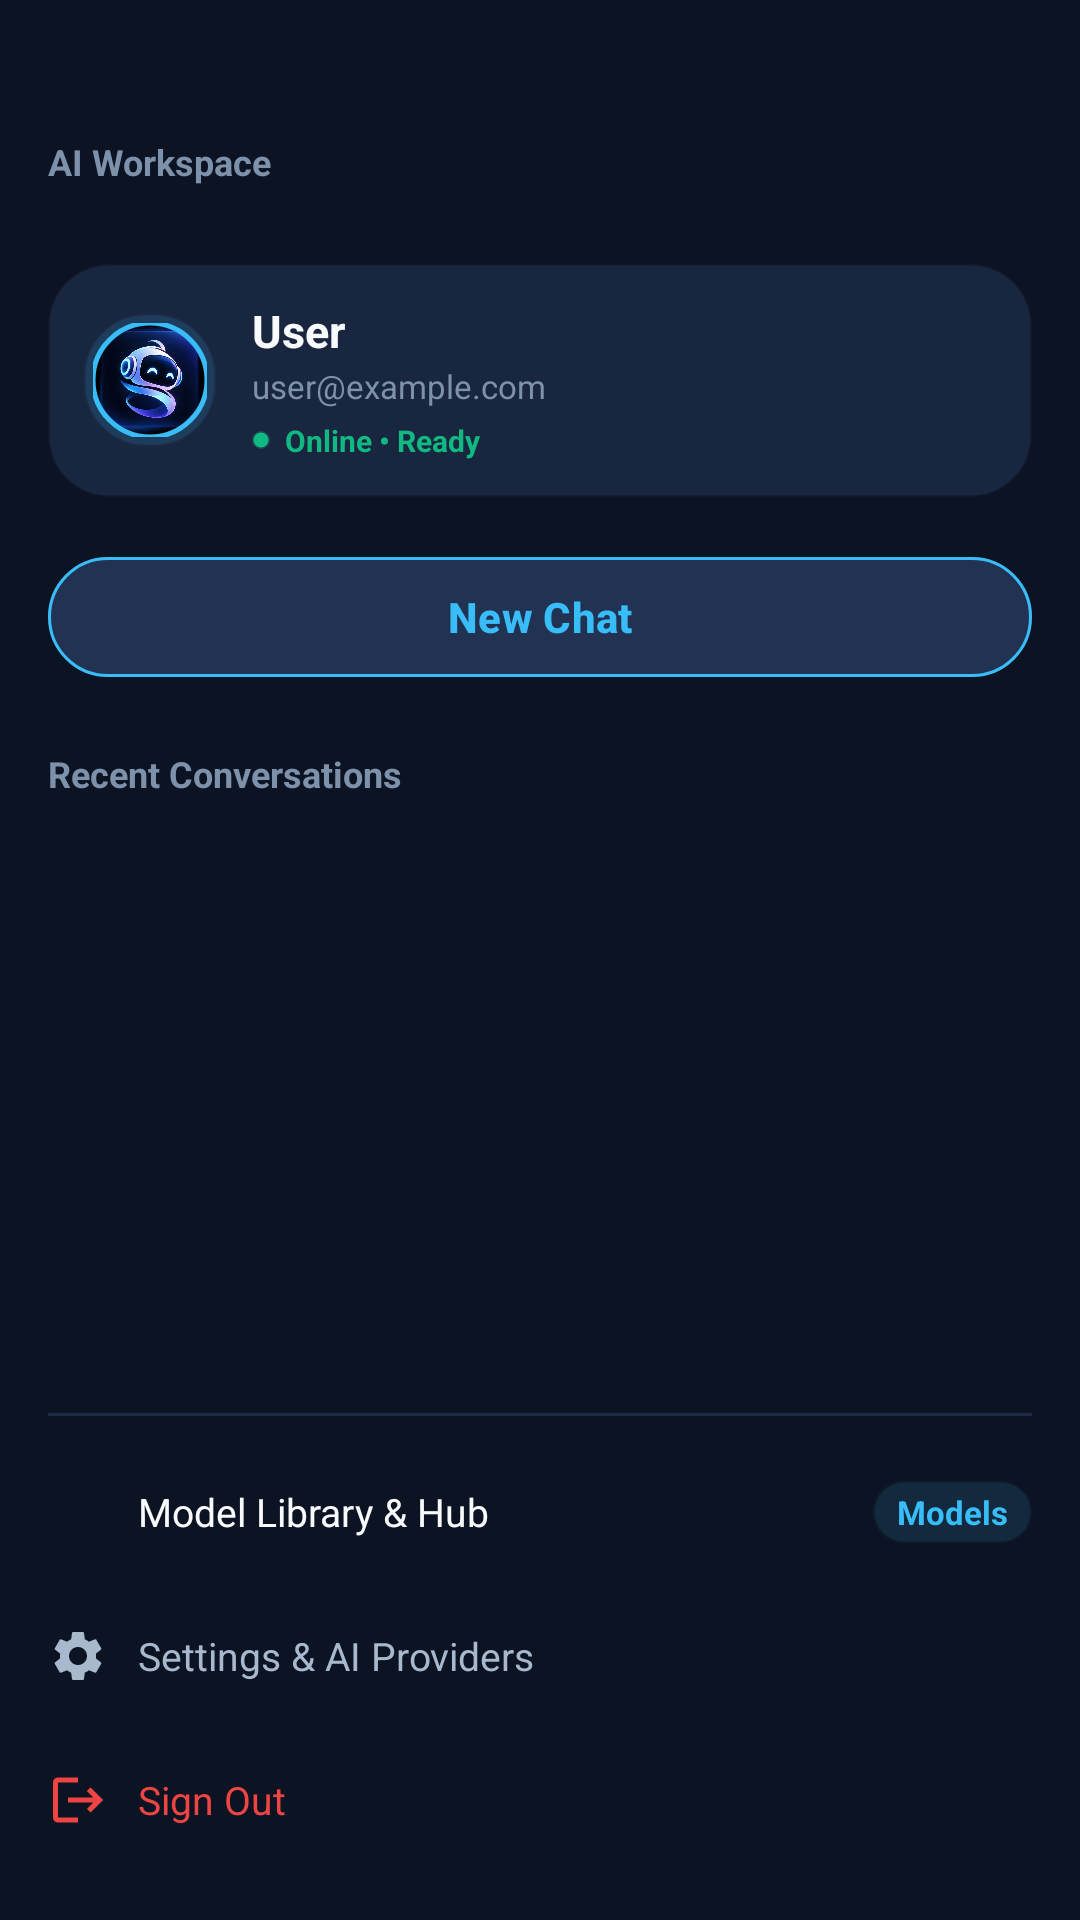

The Android layout XML behind this screen, and the referenced resources:
<!-- AndroidManifest.xml: application theme Theme.AIPersonalAssistant -->
<!-- res/layout/nav_drawer_content.xml -->
<?xml version="1.0" encoding="utf-8"?>
<LinearLayout xmlns:android="http://schemas.android.com/apk/res/android"
    xmlns:app="http://schemas.android.com/apk/res-auto"
    android:layout_width="match_parent"
    android:layout_height="match_parent"
    android:background="@color/surface_dark"
    android:orientation="vertical"
    android:padding="16dp">

    
    <LinearLayout
        android:layout_width="match_parent"
        android:layout_height="wrap_content"
        android:layout_marginTop="16dp"
        android:gravity="center_vertical"
        android:orientation="horizontal">

        <TextView
            android:layout_width="0dp"
            android:layout_height="wrap_content"
            android:layout_weight="1"
            android:text="AI Workspace"
            android:textColor="@color/text_muted"
            android:textSize="12sp"
            android:textStyle="bold" />

        <ImageView
            android:id="@+id/btnCloseDrawer"
            android:layout_width="44dp"
            android:layout_height="44dp"
            android:background="?attr/selectableItemBackgroundBorderless"
            android:contentDescription="Close menu"
            android:padding="10dp"
            android:src="@drawable/ic_close"
            app:tint="@color/text_secondary" />
    </LinearLayout>

    
    <LinearLayout
        android:id="@+id/layoutDrawerProfile"
        android:layout_width="match_parent"
        android:layout_height="wrap_content"
        android:layout_marginTop="12dp"
        android:background="@drawable/bg_model_pill"
        android:backgroundTint="@color/surface_elevated_dark"
        android:gravity="center_vertical"
        android:orientation="horizontal"
        android:padding="12dp">

        <FrameLayout
            android:layout_width="44dp"
            android:layout_height="44dp">

            <View
                android:layout_width="44dp"
                android:layout_height="44dp"
                android:background="@drawable/bg_model_pill"
                android:backgroundTint="@color/electric_cyan_glow" />

            <com.google.android.material.imageview.ShapeableImageView
                android:id="@+id/imgDrawerAvatar"
                android:layout_width="38dp"
                android:layout_height="38dp"
                android:layout_gravity="center"
                android:scaleType="centerCrop"
                android:src="@drawable/app_logo"
                app:shapeAppearanceOverlay="@style/ShapeAppearance.Material3.Corner.Full"
                app:strokeColor="@color/electric_cyan"
                app:strokeWidth="1.5dp" />
        </FrameLayout>

        <LinearLayout
            android:layout_width="0dp"
            android:layout_height="wrap_content"
            android:layout_marginStart="12dp"
            android:layout_weight="1"
            android:orientation="vertical">

            <TextView
                android:id="@+id/txtDrawerUserName"
                android:layout_width="wrap_content"
                android:layout_height="wrap_content"
                android:ellipsize="end"
                android:maxLines="1"
                android:text="User"
                android:textColor="@color/text_primary"
                android:textSize="15sp"
                android:textStyle="bold" />

            <TextView
                android:id="@+id/txtDrawerUserEmail"
                android:layout_width="wrap_content"
                android:layout_height="wrap_content"
                android:layout_marginTop="1dp"
                android:ellipsize="end"
                android:maxLines="1"
                android:text="user@example.com"
                android:textColor="@color/text_muted"
                android:textSize="11sp" />

            
            <LinearLayout
                android:layout_width="wrap_content"
                android:layout_height="wrap_content"
                android:layout_marginTop="4dp"
                android:gravity="center_vertical"
                android:orientation="horizontal">

                <View
                    android:layout_width="6dp"
                    android:layout_height="6dp"
                    android:background="@drawable/bg_model_pill"
                    android:backgroundTint="@color/status_active" />

                <TextView
                    android:layout_width="wrap_content"
                    android:layout_height="wrap_content"
                    android:layout_marginStart="5dp"
                    android:text="Online • Ready"
                    android:textColor="@color/status_active"
                    android:textSize="10sp"
                    android:textStyle="bold" />
            </LinearLayout>
        </LinearLayout>
    </LinearLayout>

    
    <com.google.android.material.button.MaterialButton
        android:id="@+id/btnDrawerNewChat"
        style="@style/Widget.Material3.Button.TonalButton"
        android:layout_width="match_parent"
        android:layout_height="48dp"
        android:layout_marginTop="16dp"
        android:backgroundTint="@color/surface_container_high"
        android:text="New Chat"
        android:textColor="@color/electric_cyan"
        android:textSize="14sp"
        android:textStyle="bold"
        app:cornerRadius="24dp"
        app:icon="@drawable/ic_add"
        app:iconGravity="textStart"
        app:iconTint="@color/electric_cyan"
        app:strokeColor="@color/electric_cyan"
        app:strokeWidth="1dp" />

    
    <TextView
        android:layout_width="wrap_content"
        android:layout_height="wrap_content"
        android:layout_marginTop="20dp"
        android:text="Recent Conversations"
        android:textColor="@color/text_muted"
        android:textSize="12sp"
        android:textStyle="bold" />

    
    <androidx.recyclerview.widget.RecyclerView
        android:id="@+id/recyclerDrawerConversations"
        android:layout_width="match_parent"
        android:layout_height="0dp"
        android:layout_marginTop="8dp"
        android:layout_weight="1"
        android:clipToPadding="false"
        android:overScrollMode="never" />

    
    <TextView
        android:id="@+id/txtDrawerNoChats"
        android:layout_width="match_parent"
        android:layout_height="0dp"
        android:layout_weight="1"
        android:gravity="center"
        android:text="No previous conversations yet.\nStart chatting to see your history!"
        android:textColor="@color/text_muted"
        android:textSize="12sp"
        android:visibility="gone" />

    <View
        android:layout_width="match_parent"
        android:layout_height="1dp"
        android:layout_marginVertical="8dp"
        android:background="@color/divider" />

    
    <LinearLayout
        android:id="@+id/btnDrawerModelLibrary"
        android:layout_width="match_parent"
        android:layout_height="wrap_content"
        android:background="?attr/selectableItemBackground"
        android:gravity="center_vertical"
        android:minHeight="48dp"
        android:orientation="horizontal"
        android:paddingVertical="8dp">

        <ImageView
            android:layout_width="20dp"
            android:layout_height="20dp"
            android:importantForAccessibility="no"
            android:src="@drawable/ic_bolt"
            app:tint="@color/electric_cyan" />

        <TextView
            android:layout_width="0dp"
            android:layout_height="wrap_content"
            android:layout_marginStart="10dp"
            android:layout_weight="1"
            android:text="Model Library &amp; Hub"
            android:textColor="@color/text_primary"
            android:textSize="13sp" />

        <TextView
            android:id="@+id/txtDrawerPinnedBadge"
            android:layout_width="wrap_content"
            android:layout_height="wrap_content"
            android:background="@drawable/bg_model_pill"
            android:backgroundTint="@color/tint_cyan_bg"
            android:paddingHorizontal="8dp"
            android:paddingVertical="3dp"
            android:text="Models"
            android:textColor="@color/electric_cyan"
            android:textSize="11sp"
            android:textStyle="bold" />
    </LinearLayout>

    
    <LinearLayout
        android:id="@+id/btnDrawerSettings"
        android:layout_width="match_parent"
        android:layout_height="wrap_content"
        android:background="?attr/selectableItemBackground"
        android:gravity="center_vertical"
        android:minHeight="48dp"
        android:orientation="horizontal"
        android:paddingVertical="8dp">

        <ImageView
            android:layout_width="20dp"
            android:layout_height="20dp"
            android:importantForAccessibility="no"
            android:src="@drawable/ic_settings"
            app:tint="@color/text_secondary" />

        <TextView
            android:layout_width="wrap_content"
            android:layout_height="wrap_content"
            android:layout_marginStart="10dp"
            android:text="Settings &amp; AI Providers"
            android:textColor="@color/text_secondary"
            android:textSize="13sp" />
    </LinearLayout>

    
    <LinearLayout
        android:id="@+id/btnDrawerSignOut"
        android:layout_width="match_parent"
        android:layout_height="wrap_content"
        android:background="?attr/selectableItemBackground"
        android:gravity="center_vertical"
        android:minHeight="48dp"
        android:orientation="horizontal"
        android:paddingVertical="8dp">

        <ImageView
            android:layout_width="20dp"
            android:layout_height="20dp"
            android:importantForAccessibility="no"
            android:src="@drawable/ic_logout"
            app:tint="@color/priority_high" />

        <TextView
            android:layout_width="wrap_content"
            android:layout_height="wrap_content"
            android:layout_marginStart="10dp"
            android:text="Sign Out"
            android:textColor="@color/priority_high"
            android:textSize="13sp" />
    </LinearLayout>

</LinearLayout>
<!-- resources referenced by this layout -->
<resources>
  <color name="divider">#1D2B44</color>
  <color name="electric_cyan">#38BDF8</color>
  <color name="electric_cyan_glow">#2638BDF8</color>
  <color name="priority_high">#EF4444</color>
  <color name="status_active">#10B981</color>
  <color name="surface_container_high">#223252</color>
  <color name="surface_dark">#0C1424</color>
  <color name="surface_elevated_dark">#192640</color>
  <color name="text_muted">#7E91AA</color>
  <color name="text_primary">#F8FAFC</color>
  <color name="text_secondary">#A8B8CD</color>
  <color name="tint_cyan_bg">#1F38BDF8</color>
  <!-- drawable bg_model_pill (drawable) -->
  <?xml version="1.0" encoding="utf-8"?>
  <shape xmlns:android="http://schemas.android.com/apk/res/android"
      android:shape="rectangle">
      <solid android:color="@color/surface_elevated_dark" />
      <corners android:radius="20dp" />
      <stroke
          android:width="1dp"
          android:color="#4038BDF8" />
  </shape>
  <!-- drawable ic_logout (drawable) -->
  <vector xmlns:android="http://schemas.android.com/apk/res/android"
      android:width="24dp"
      android:height="24dp"
      android:viewportWidth="24"
      android:viewportHeight="24"
      android:autoMirrored="true">
      <path
          android:fillColor="@color/white"
          android:pathData="M17,7l-1.41,1.41L18.17,11H8v2h10.17l-2.58,2.58L17,17l5,-5zM4,5h8V3H4c-1.1,0 -2,0.9 -2,2v14c0,1.1 0.9,2 2,2h8v-2H4V5z"/>
  </vector>
  <!-- drawable ic_settings (drawable) -->
  <vector xmlns:android="http://schemas.android.com/apk/res/android"
      android:width="24dp"
      android:height="24dp"
      android:viewportWidth="24"
      android:viewportHeight="24">
      <path
          android:fillColor="@color/text_primary"
          android:pathData="M19.14,12.94c0.04,-0.3 0.06,-0.61 0.06,-0.94c0,-0.32 -0.02,-0.64 -0.07,-0.94l2.03,-1.58c0.18,-0.14 0.23,-0.41 0.12,-0.61l-1.92,-3.32c-0.12,-0.22 -0.37,-0.29 -0.59,-0.22l-2.39,0.96c-0.5,-0.38 -1.03,-0.7 -1.62,-0.94L14.4,2.81c-0.04,-0.24 -0.24,-0.41 -0.48,-0.41h-3.84c-0.24,0 -0.43,0.17 -0.47,0.41L9.25,5.35C8.66,5.59 8.12,5.92 7.63,6.29L5.24,5.33c-0.22,-0.08 -0.47,0 -0.59,0.22L2.74,8.87c-0.12,0.21 -0.08,0.47 0.12,0.61l2.03,1.58c-0.05,0.3 -0.09,0.63 -0.09,0.94s0.02,0.64 0.07,0.94l-2.03,1.58c-0.18,0.14 -0.23,0.41 -0.12,0.61l1.92,3.32c0.12,0.22 0.37,0.29 0.59,0.22l2.39,-0.96c0.5,0.38 1.03,0.7 1.62,0.94l0.36,2.54c0.05,0.24 0.24,0.41 0.48,0.41h3.84c0.24,0 0.44,-0.17 0.47,-0.41l0.36,-2.54c0.59,-0.24 1.13,-0.56 1.62,-0.94l2.39,0.96c0.22,0.08 0.47,0 0.59,-0.22l1.92,-3.32c0.12,-0.22 0.07,-0.47 -0.12,-0.61L19.14,12.94zM12,15.6c-1.98,0 -3.6,-1.62 -3.6,-3.6s1.62,-3.6 3.6,-3.6s3.6,1.62 3.6,3.6S13.98,15.6 12,15.6z"/>
  </vector>
  <color name="white">#FFFFFF</color>
  <color name="accent_gemini_blue">#38BDF8</color>
  <color name="on_electric_cyan">#040B16</color>
  <color name="accent_sparkle">#38BDF8</color>
  <color name="black">#000000</color>
  <color name="surface_variant_dark">#141F35</color>
  <color name="bg_dark">#050A14</color>
</resources>
